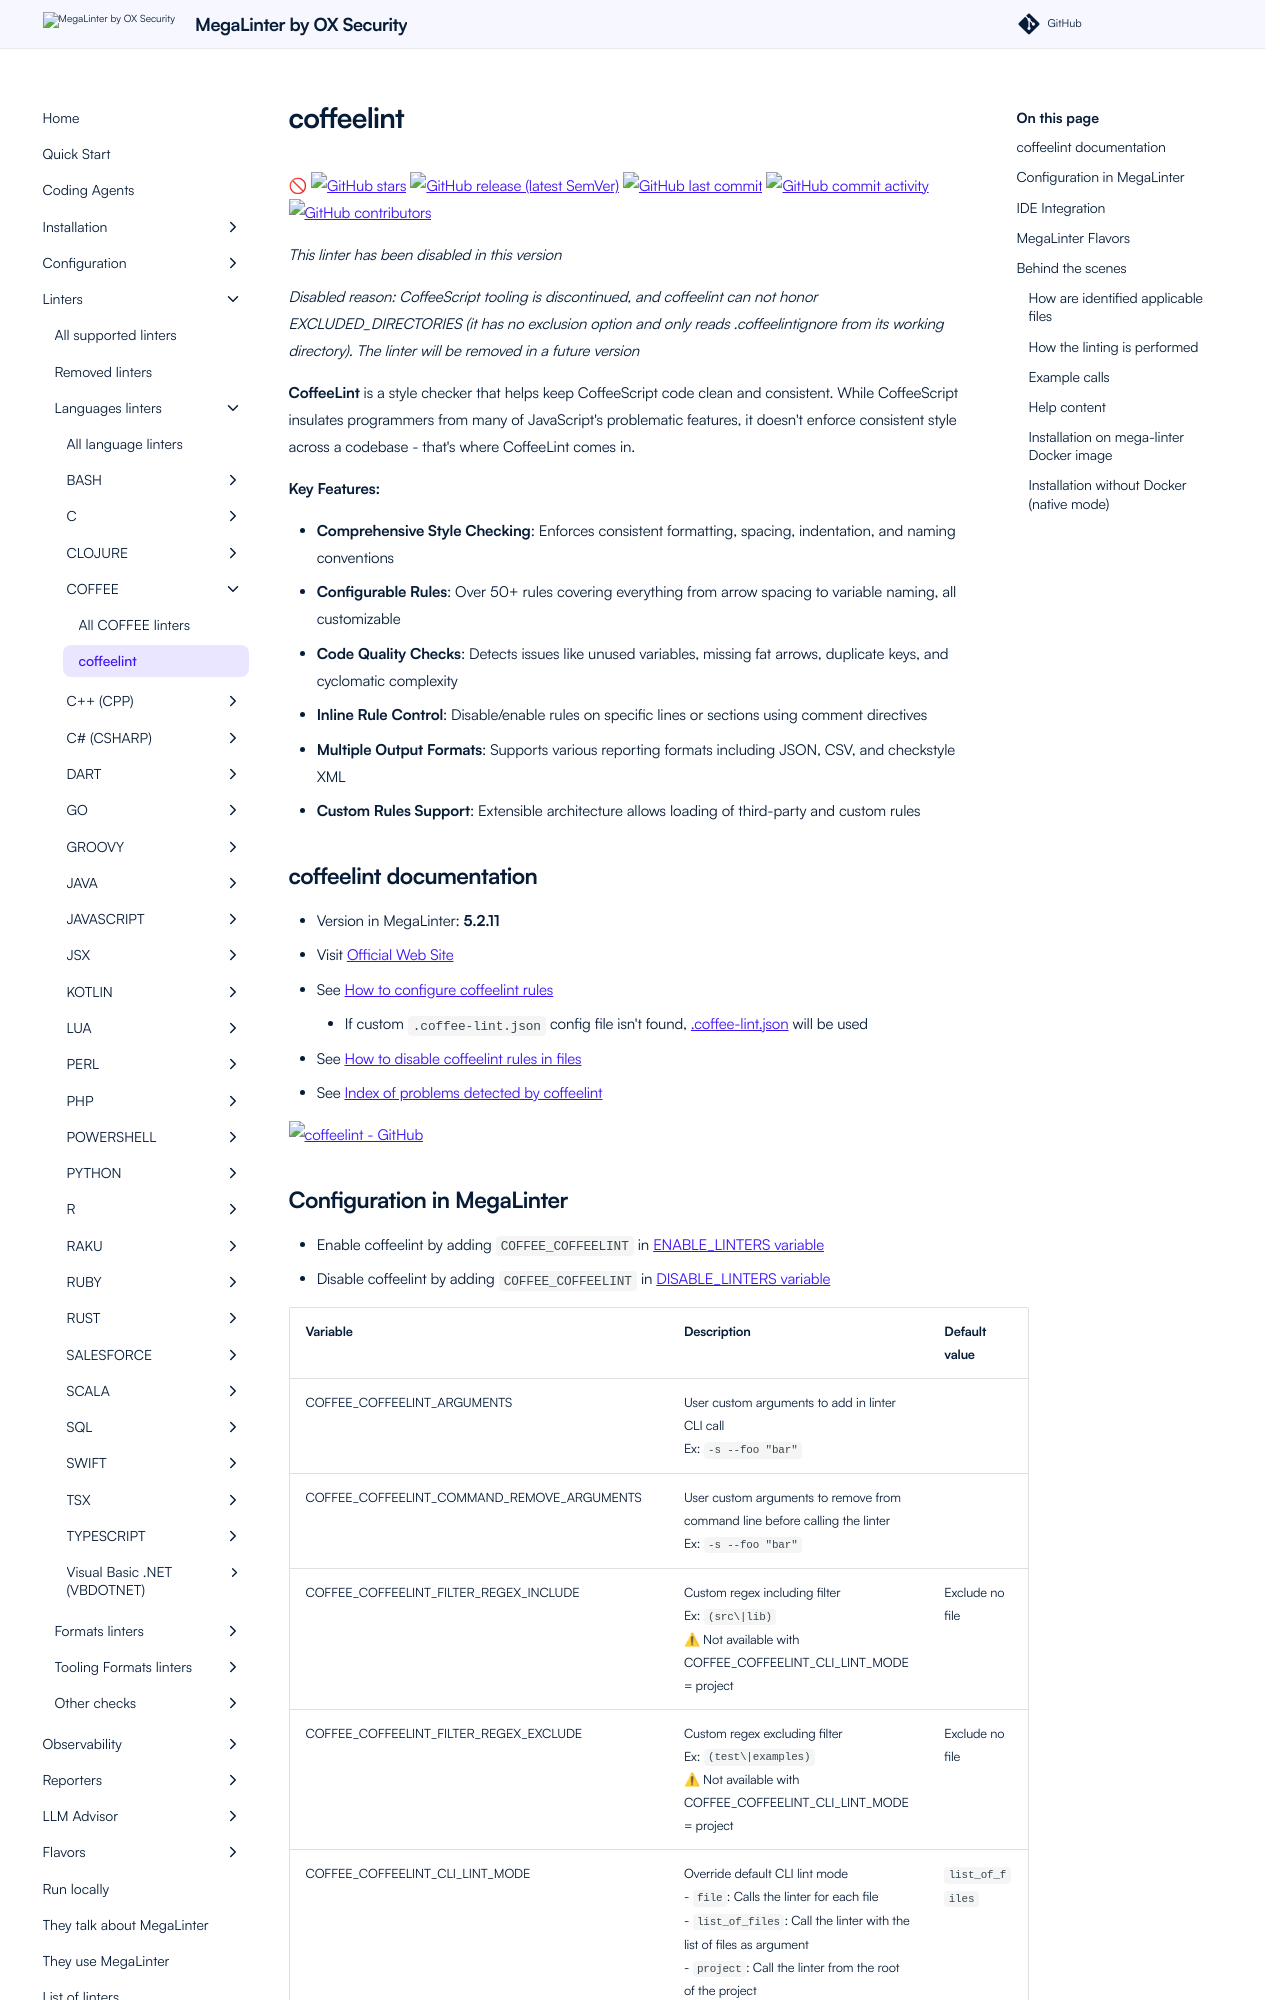

repository: oxsecurity/megalinter · page: beta/descriptors/coffee_coffeelint/index.html · generator: mkdocs

---
title: coffeelint configuration in MegaLinter
description: How to use coffeelint (configure, ignore files, ignore errors, help & version documentations) to analyze COFFEE files
---
<!-- markdownlint-disable MD033 MD041 MD046 -->
<!-- @generated by .automation/build.py, please don't update manually -->
# coffeelint
<span title="Disabled: CoffeeScript tooling is discontinued, and coffeelint can not honor EXCLUDED_DIRECTORIES (it has no exclusion option and only reads .coffeelintignore from its working directory). The linter will be removed in a future version">🚫</span> [![GitHub stars](https://img.shields.io/github/stars/clutchski/coffeelint?cacheSeconds=3600)](https://github.com/clutchski/coffeelint) [![GitHub release (latest SemVer)](https://img.shields.io/github/v/release/clutchski/coffeelint?sort=semver)](https://github.com/clutchski/coffeelint/releases) [![GitHub last commit](https://img.shields.io/github/last-commit/clutchski/coffeelint)](https://github.com/clutchski/coffeelint/commits) [![GitHub commit activity](https://img.shields.io/github/commit-activity/y/clutchski/coffeelint)](https://github.com/clutchski/coffeelint/graphs/commit-activity/) [![GitHub contributors](https://img.shields.io/github/contributors/clutchski/coffeelint)](https://github.com/clutchski/coffeelint/graphs/contributors/)

_This linter has been disabled in this version_

_Disabled reason: CoffeeScript tooling is discontinued, and coffeelint can not honor EXCLUDED_DIRECTORIES (it has no exclusion option and only reads .coffeelintignore from its working directory). The linter will be removed in a future version_

**CoffeeLint** is a style checker that helps keep CoffeeScript code clean and consistent. While CoffeeScript insulates programmers from many of JavaScript's problematic features, it doesn't enforce consistent style across a codebase - that's where CoffeeLint comes in.

**Key Features:**

- **Comprehensive Style Checking**: Enforces consistent formatting, spacing, indentation, and naming conventions
- **Configurable Rules**: Over 50+ rules covering everything from arrow spacing to variable naming, all customizable
- **Code Quality Checks**: Detects issues like unused variables, missing fat arrows, duplicate keys, and cyclomatic complexity
- **Inline Rule Control**: Disable/enable rules on specific lines or sections using comment directives
- **Multiple Output Formats**: Supports various reporting formats including JSON, CSV, and checkstyle XML
- **Custom Rules Support**: Extensible architecture allows loading of third-party and custom rules

## coffeelint documentation

- Version in MegaLinter: **5.2.11**
- Visit [Official Web Site](https://coffeelint.github.io/){target=_blank}
- See [How to configure coffeelint rules](https://coffeelint.github.io/#options){target=_blank}
  - If custom `.coffee-lint.json` config file isn't found, [.coffee-lint.json](https://github.com/oxsecurity/megalinter/tree/main/TEMPLATES/.coffee-lint.json){target=_blank} will be used
- See [How to disable coffeelint rules in files](https://coffeelint.github.io/#options){target=_blank}
- See [Index of problems detected by coffeelint](https://coffeelint.github.io/#options){target=_blank}

[![coffeelint - GitHub](https://github-stats-extended.vercel.app/api/pin/?username=clutchski&repo=coffeelint&show_owner=true)](https://github.com/clutchski/coffeelint){target=_blank}
